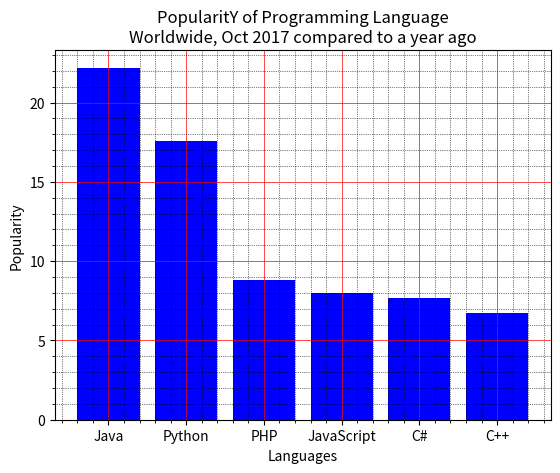

Reproduce this figure in Python.
# Write a Python programming to display a bar chart of the popularity of programming Languages.
import matplotlib.pyplot as plt
x = ['Java', 'Python', 'PHP', 'JavaScript', 'C#', 'C++']
popularity = [22.2, 17.6, 8.8, 8, 7.7, 6.7]
x_pos = [i for i, _ in enumerate(x)]
plt.bar(x_pos, popularity, color='blue')
plt.xlabel("Languages")
plt.ylabel("Popularity")
plt.title("PopularitY of Programming Language\n" + "Worldwide, Oct 2017 compared to a year ago")
plt.xticks(x_pos, x)
# Turn on the grid
plt.minorticks_on()
plt.grid(which='major', linestyle='-', linewidth='0.5', color='red')
# Customize the minor grid
plt.grid(which='minor', linestyle=':', linewidth='0.5', color='black')
plt.show()